The GitHub repository tadhglooram93/EOU-ML-Workshop contains a labelled image folder "crop_images" with 2 categories: alfalfa, garbanzo. Examples follow, each with its label.

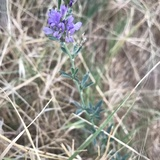
Label: alfalfa

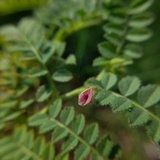
Label: garbanzo

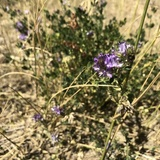
Label: alfalfa

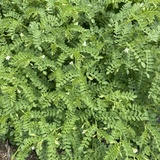
Label: garbanzo

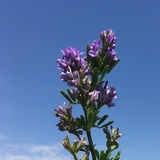
Label: alfalfa

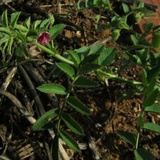
Label: garbanzo
